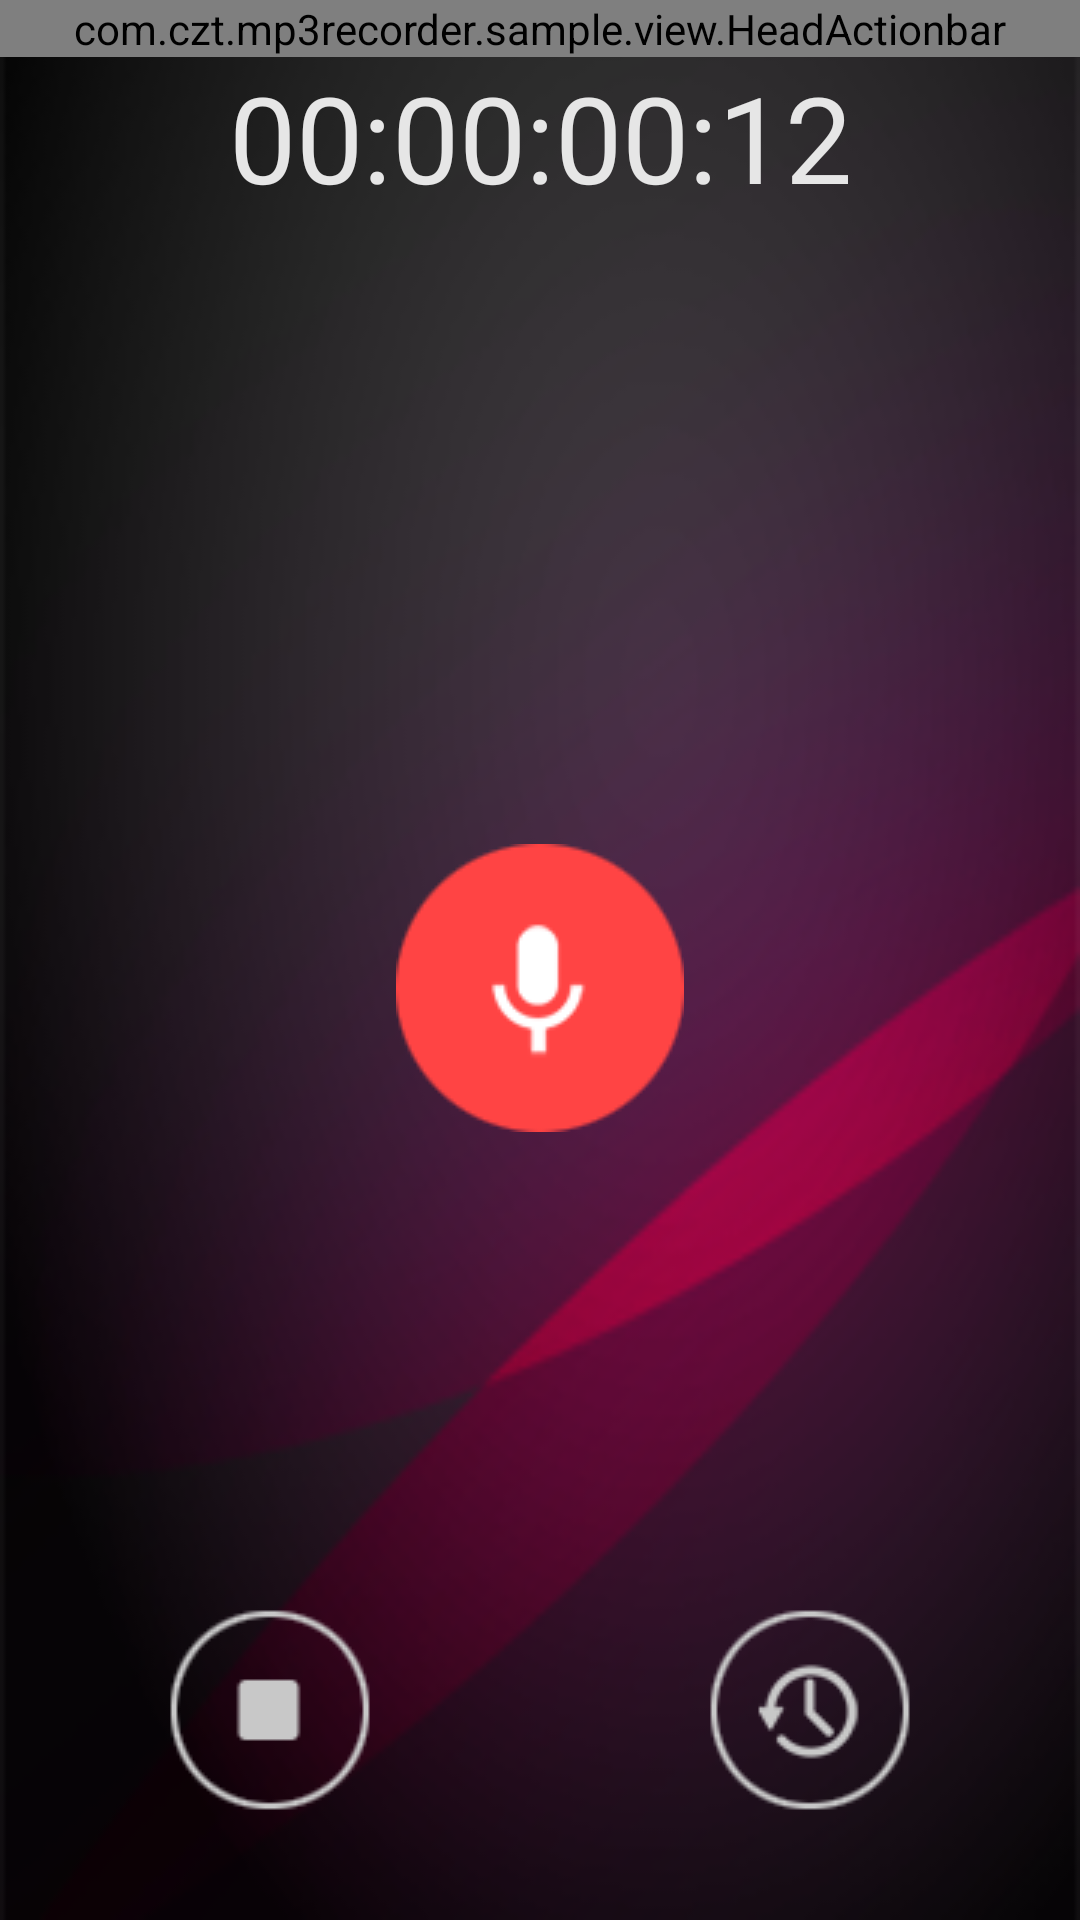

Here is an Android app screen rendered from its layout file. Give the layout XML and the strings, colors and styles it references.
<!-- AndroidManifest.xml: application theme android:Theme.Holo.Light.NoActionBar -->
<!-- res/layout/record_main.xml -->
<?xml version="1.0" encoding="utf-8"?>
<LinearLayout xmlns:android="http://schemas.android.com/apk/res/android"
    android:layout_width="match_parent"
    android:layout_height="match_parent"
    android:orientation="vertical"
    android:background="@drawable/record_bg">

    <com.czt.mp3recorder.sample.view.HeadActionbar
        android:id="@+id/action_bar"
        android:layout_width="match_parent"
        android:layout_height="wrap_content">
    </com.czt.mp3recorder.sample.view.HeadActionbar>

    <RelativeLayout
        android:layout_width="match_parent"
        android:layout_height="match_parent">
        <TextView
            android:id="@+id/record_time"
            android:layout_width="match_parent"
            android:layout_height="wrap_content"
            android:gravity="center"
            android:textSize="40sp"
            android:textColor="#e6e6e6"
            android:text="00:00:00:12"/>

        <TextView
            android:id="@+id/record_file"
            android:layout_width="match_parent"
            android:layout_height="wrap_content"
            android:gravity="center"
            android:textSize="16dp"
            android:layout_marginTop="70dp"
            android:textColor="#b4b4b4"
            android:visibility="invisible"
            android:text="REC20180801001.mp3"/>

        <ImageView
            android:id="@+id/record_start"
            android:layout_width="wrap_content"
            android:layout_height="wrap_content"
            android:layout_centerInParent="true"
            android:src="@drawable/record_nomal"/>

        <LinearLayout
            android:layout_width="match_parent"
            android:layout_height="wrap_content"
            android:orientation="horizontal"
            android:layout_alignParentBottom="true"
            android:layout_marginBottom="30dp"
            >

            <ImageView
                android:id="@+id/record_left"
                android:layout_width="0dp"
                android:layout_height="wrap_content"
                android:layout_weight="1"
                android:src="@drawable/record_save"/>
            <ImageView
                android:id="@+id/record_right"
                android:layout_width="0dp"
                android:layout_height="wrap_content"
                android:layout_weight="1"
                android:src="@drawable/record_list"/>
        </LinearLayout>
    </RelativeLayout>

</LinearLayout>
<!-- resources referenced by this layout -->
<resources>
  <!-- drawable record_bg: png bitmap (drawable-mdpi, 40450 bytes) -->
  <!-- drawable record_list: png bitmap (drawable-mdpi, 3133 bytes) -->
  <!-- drawable record_nomal: png bitmap (drawable-mdpi, 3079 bytes) -->
  <!-- drawable record_save: png bitmap (drawable-mdpi, 2203 bytes) -->
</resources>
